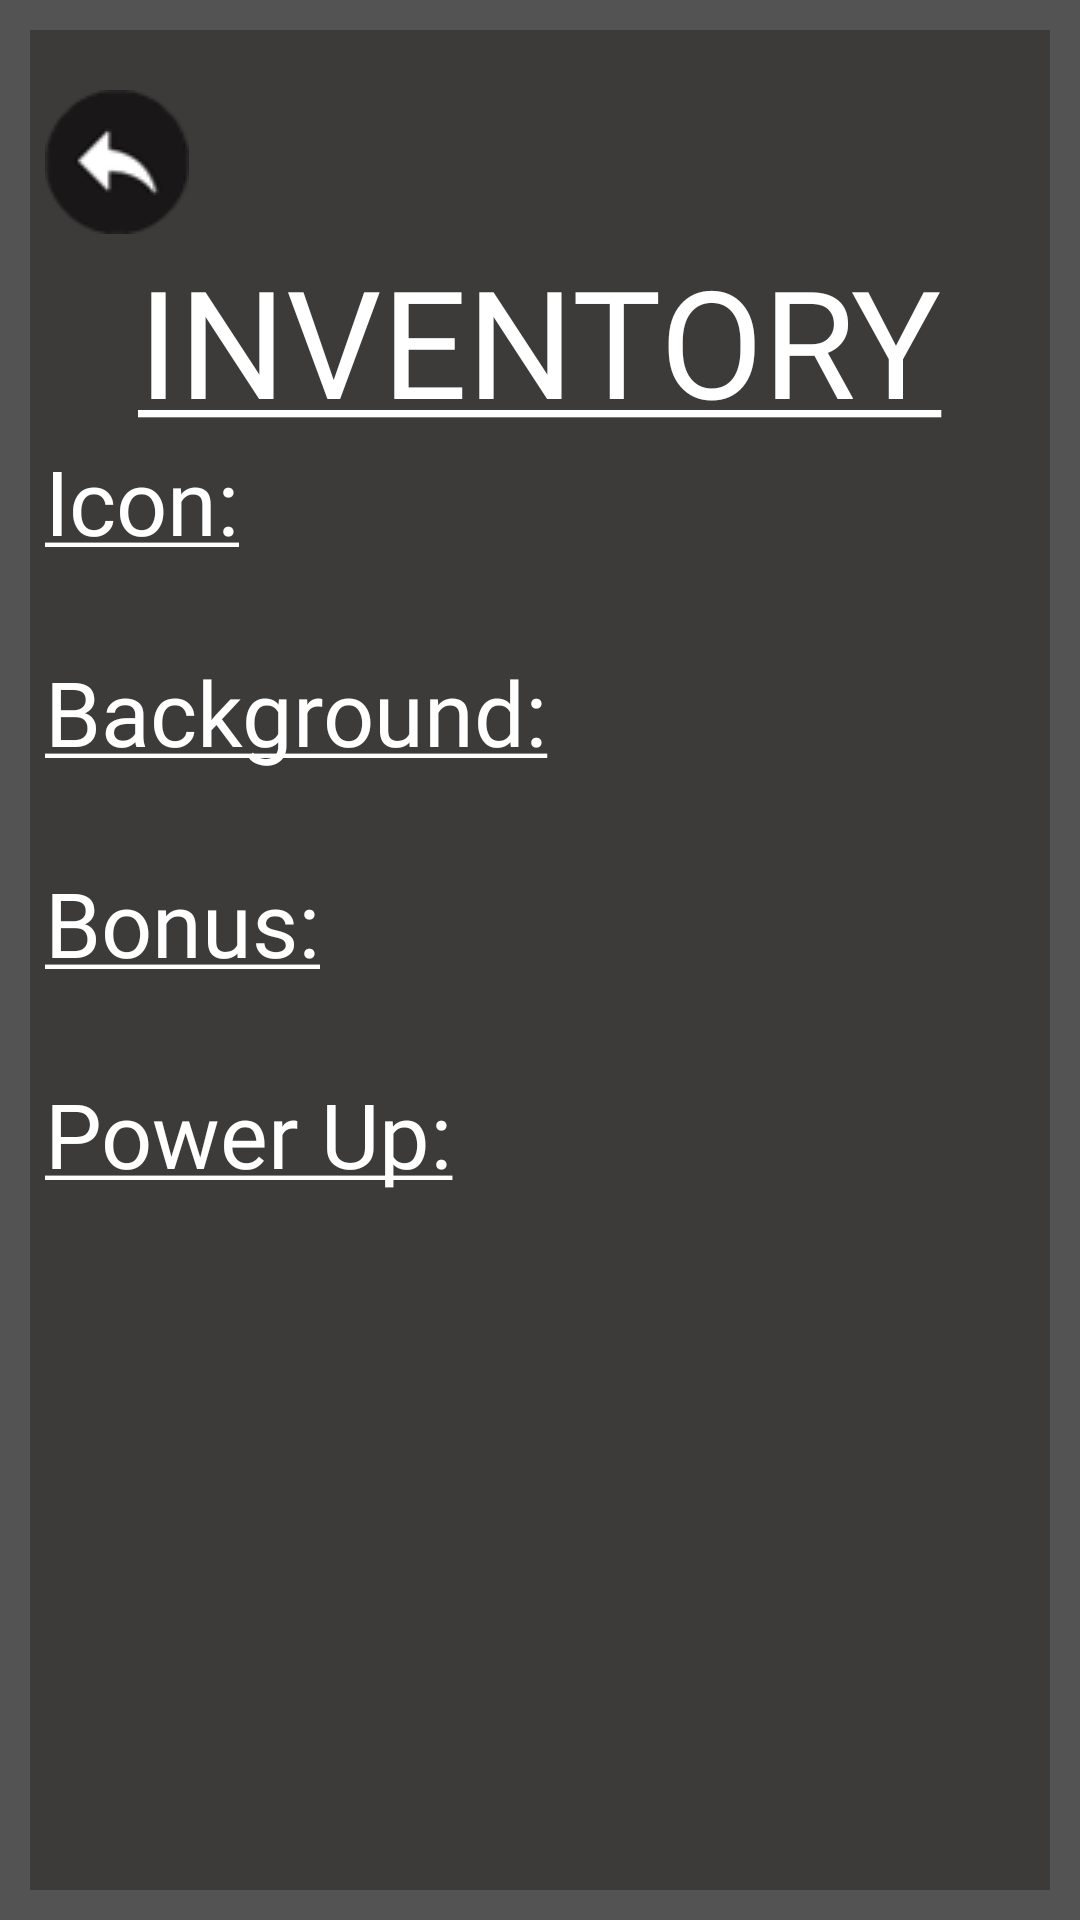

Produce the Android XML layout that renders to this screen, including the resource entries it uses.
<!-- AndroidManifest.xml: application theme Theme.Aplic -->
<!-- res/layout/fragment_inventory.xml -->
<?xml version="1.0" encoding="utf-8"?>
<FrameLayout xmlns:android="http://schemas.android.com/apk/res/android"
    xmlns:tools="http://schemas.android.com/tools"
    android:layout_width="match_parent"
    android:layout_height="match_parent"
    tools:context=".activities.ShopFragments.InventoryFragment"
    android:background="@drawable/border_screen">

    <ImageButton
        android:layout_width="wrap_content"
        android:layout_height="wrap_content"
        android:background="@drawable/go_back"
        android:id="@+id/ibBack"/>

    <LinearLayout
        android:layout_width="match_parent"
        android:layout_height="match_parent"
        android:orientation="vertical">

        <TextView
            android:layout_width="wrap_content"
            android:layout_height="wrap_content"
            android:layout_gravity="center"
            android:layout_marginTop="50dp"
            android:textSize="50sp"
            android:textColor="@color/white"
            android:text="@string/inventory"
            android:fontFamily="@font/ahronbd"/>

        <TextView
            android:layout_width="wrap_content"
            android:layout_height="wrap_content"
            android:textSize="30sp"
            android:textColor="@color/white"
            android:text="@string/icon"
            android:fontFamily="@font/ahronbd"/>
        <HorizontalScrollView
            android:layout_width="match_parent"
            android:layout_height="wrap_content">
            <LinearLayout
                android:layout_width="wrap_content"
                android:layout_height="wrap_content"
                android:orientation="horizontal"
                android:layout_marginTop="15dp"
                android:layout_marginBottom="15dp"
                android:id="@+id/icon_layout"/>
        </HorizontalScrollView>

        <TextView
            android:layout_width="wrap_content"
            android:layout_height="wrap_content"
            android:textSize="30sp"
            android:textColor="@color/white"
            android:text="@string/background"
            android:fontFamily="@font/ahronbd"/>
        <HorizontalScrollView
            android:layout_width="match_parent"
            android:layout_height="wrap_content">
            <LinearLayout
                android:layout_width="wrap_content"
                android:layout_height="wrap_content"
                android:orientation="horizontal"
                android:layout_marginTop="15dp"
                android:layout_marginBottom="15dp"
                android:id="@+id/background_layout"/>
        </HorizontalScrollView>

        <TextView
            android:layout_width="wrap_content"
            android:layout_height="wrap_content"
            android:textSize="30sp"
            android:textColor="@color/white"
            android:text="@string/bonus"
            android:fontFamily="@font/ahronbd"/>
        <HorizontalScrollView
            android:layout_width="match_parent"
            android:layout_height="wrap_content">
            <LinearLayout
                android:layout_width="wrap_content"
                android:layout_height="wrap_content"
                android:orientation="horizontal"
                android:layout_marginTop="15dp"
                android:layout_marginBottom="15dp"
                android:id="@+id/bonus_layout"/>
        </HorizontalScrollView>

        <TextView
            android:layout_width="wrap_content"
            android:layout_height="wrap_content"
            android:textSize="30sp"
            android:textColor="@color/white"
            android:text="@string/power_up"
            android:fontFamily="@font/ahronbd"/>
        <HorizontalScrollView
            android:layout_width="match_parent"
            android:layout_height="wrap_content">
            <LinearLayout
                android:layout_width="wrap_content"
                android:layout_height="wrap_content"
                android:orientation="horizontal"
                android:layout_marginTop="15dp"
                android:layout_marginBottom="15dp"
                android:id="@+id/power_up_layout"/>
        </HorizontalScrollView>

    </LinearLayout>

</FrameLayout>
<!-- resources referenced by this layout -->
<resources>
  <color name="white">#FFFFFFFF</color>
  <!-- drawable border_screen (drawable) -->
  <?xml version="1.0" encoding="utf-8"?>
  <shape xmlns:android="http://schemas.android.com/apk/res/android" android:shape="rectangle">
      <corners android:radius="0dp"/>
      <padding android:left="15dp" android:right="15dp" android:top="30dp" android:bottom="15dp"/>
      <stroke android:width="10dp" android:color="#535353"/>
      <solid android:color="#3C3B3A" />
  </shape>
  <!-- drawable go_back: png bitmap (drawable-v24, 2076 bytes) -->
  <string name="background"> <u>Background:</u></string>
  <string name="bonus"> <u>Bonus:</u></string>
  <string name="icon"> <u>Icon:</u></string>
  <string name="inventory"> <u>INVENTORY</u></string>
  <string name="power_up"> <u>Power Up:</u></string>
  <style name="Theme.Aplic" parent="Theme.AppCompat.DayNight.NoActionBar">
          
          <item name="colorPrimary">#535353</item>
          <item name="colorPrimaryVariant">#000000</item>
          <item name="colorOnPrimary">@color/white</item>
          
          <item name="colorSecondary">@color/teal_200</item>
          <item name="colorSecondaryVariant">@color/teal_700</item>
          <item name="colorOnSecondary">@color/black</item>
          
          <item name="android:statusBarColor">?attr/colorPrimaryVariant</item>
          
      </style>
  <color name="teal_200">#FF03DAC5</color>
  <color name="teal_700">#FF018786</color>
  <color name="black">#FF000000</color>
</resources>
